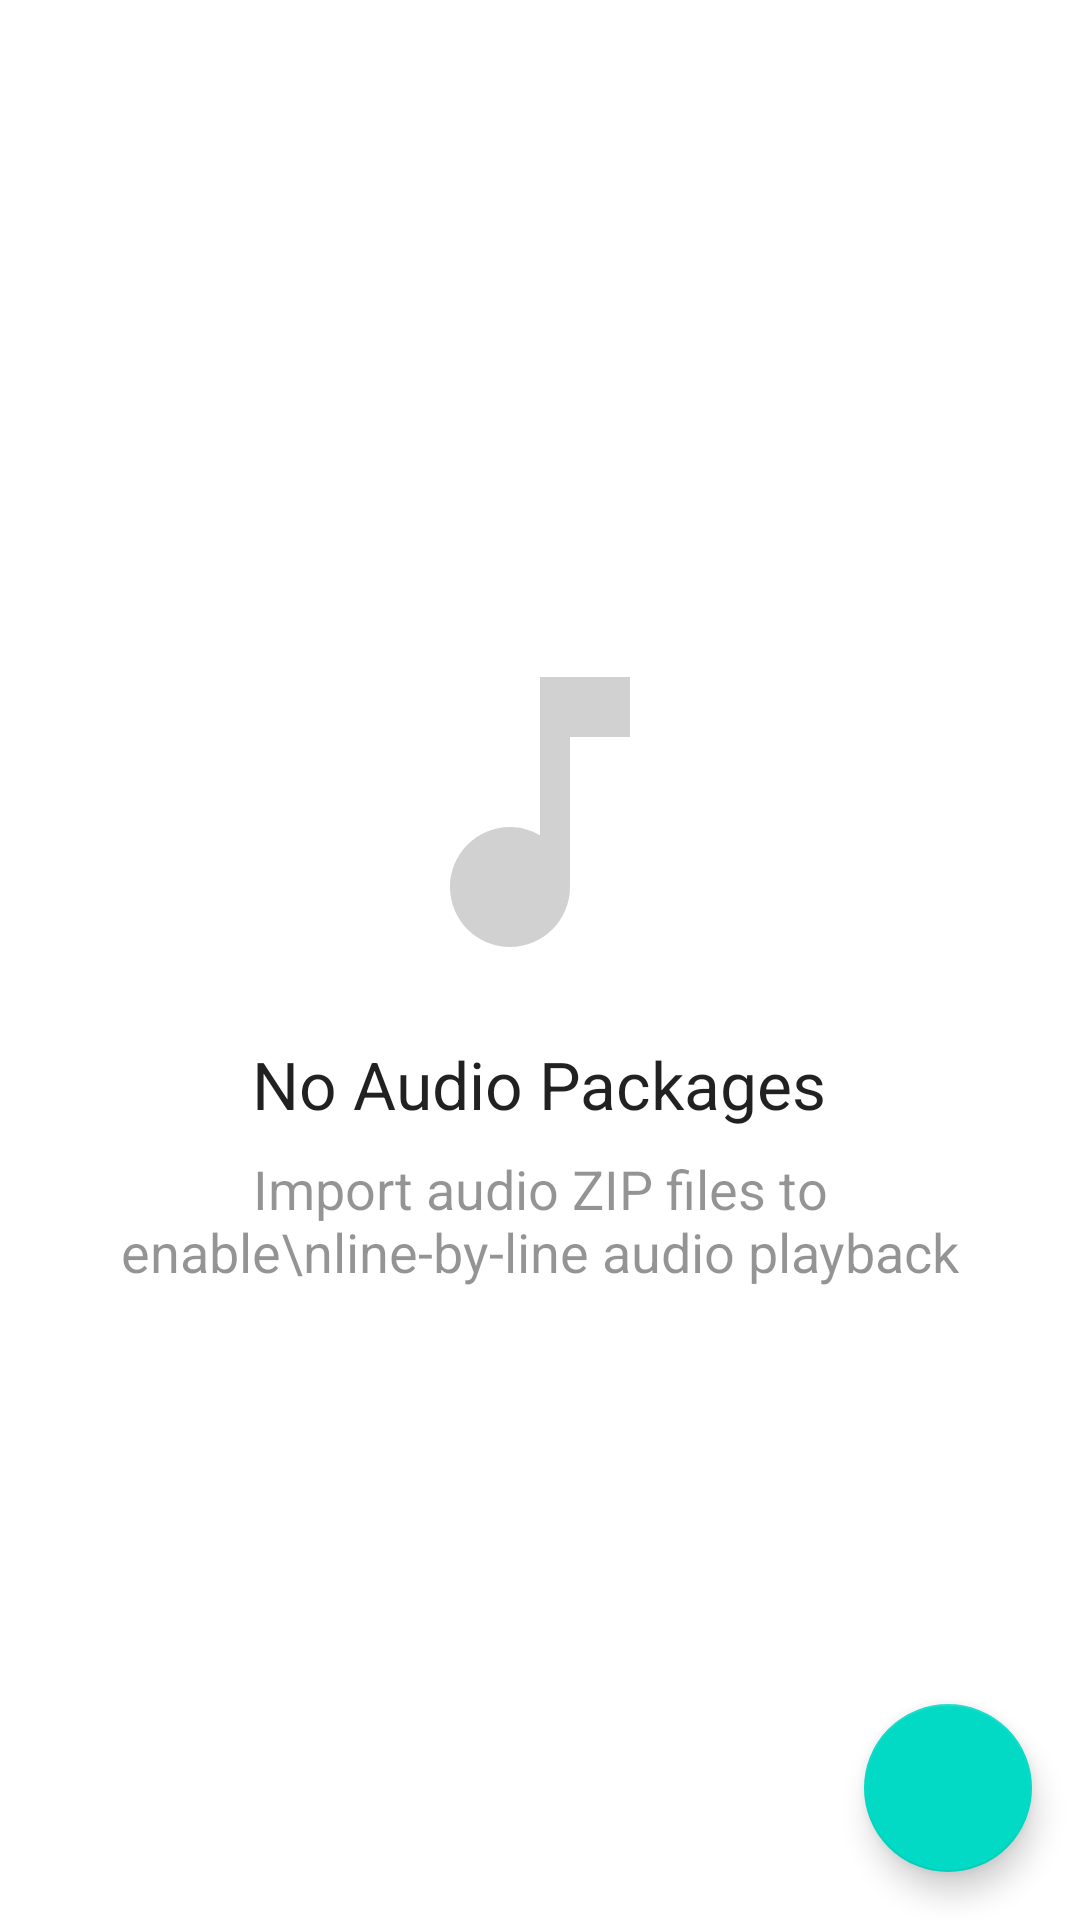

Layout XML and referenced resources for this Android screen:
<!-- AndroidManifest.xml: application theme Theme.ClassicsViewer -->
<!-- res/layout/activity_audio_management.xml -->
<?xml version="1.0" encoding="utf-8"?>
<androidx.coordinatorlayout.widget.CoordinatorLayout xmlns:android="http://schemas.android.com/apk/res/android"
    xmlns:app="http://schemas.android.com/apk/res-auto"
    xmlns:tools="http://schemas.android.com/tools"
    android:layout_width="match_parent"
    android:layout_height="match_parent"
    tools:context=".audio.AudioManagementActivity">

    <FrameLayout
        android:layout_width="match_parent"
        android:layout_height="match_parent">

        <androidx.recyclerview.widget.RecyclerView
            android:id="@+id/recyclerPackages"
            android:layout_width="match_parent"
            android:layout_height="match_parent"
            android:layout_marginTop="60dp"
            android:paddingTop="16dp"
            android:paddingBottom="80dp"
            android:paddingLeft="8dp"
            android:paddingRight="8dp"
            android:clipToPadding="false"
            android:visibility="gone" />

        <LinearLayout
            android:id="@+id/emptyStateLayout"
            android:layout_width="match_parent"
            android:layout_height="match_parent"
            android:gravity="center"
            android:orientation="vertical"
            android:padding="32dp">

            <ImageView
                android:layout_width="120dp"
                android:layout_height="120dp"
                android:src="@drawable/ic_audio_file"
                android:tint="?attr/colorControlNormal"
                android:alpha="0.3" />

            <TextView
                android:layout_width="wrap_content"
                android:layout_height="wrap_content"
                android:layout_marginTop="16dp"
                android:text="No Audio Packages"
                android:textAppearance="@style/TextAppearance.AppCompat.Large" />

            <TextView
                android:layout_width="wrap_content"
                android:layout_height="wrap_content"
                android:layout_marginTop="8dp"
                android:gravity="center"
                android:text="Import audio ZIP files to enable\nline-by-line audio playback"
                android:textAppearance="@style/TextAppearance.AppCompat.Medium"
                android:alpha="0.7" />

        </LinearLayout>
        
        <ProgressBar
            android:id="@+id/progressBar"
            style="?android:attr/progressBarStyleHorizontal"
            android:layout_width="match_parent"
            android:layout_height="wrap_content"
            android:layout_gravity="top"
            android:indeterminate="true"
            android:visibility="gone" />
            
        
        <androidx.cardview.widget.CardView
            android:id="@+id/importProgressCard"
            android:layout_width="match_parent"
            android:layout_height="wrap_content"
            android:layout_margin="16dp"
            android:layout_gravity="bottom"
            android:layout_marginBottom="100dp"
            app:cardCornerRadius="8dp"
            app:cardElevation="8dp"
            android:visibility="gone">
            
            <LinearLayout
                android:layout_width="match_parent"
                android:layout_height="wrap_content"
                android:orientation="vertical"
                android:padding="16dp">
                
                <TextView
                    android:id="@+id/importProgressText"
                    android:layout_width="wrap_content"
                    android:layout_height="wrap_content"
                    android:text="Importing..."
                    android:textAppearance="@style/TextAppearance.AppCompat.Medium" />
                    
                <ProgressBar
                    android:id="@+id/importProgressBar"
                    style="?android:attr/progressBarStyleHorizontal"
                    android:layout_width="match_parent"
                    android:layout_height="wrap_content"
                    android:layout_marginTop="8dp"
                    android:max="100"
                    android:progress="0" />
                    
                <TextView
                    android:id="@+id/importProgressDetails"
                    android:layout_width="wrap_content"
                    android:layout_height="wrap_content"
                    android:layout_marginTop="4dp"
                    android:text=""
                    android:textAppearance="@style/TextAppearance.AppCompat.Small"
                    android:alpha="0.7" />
                    
            </LinearLayout>
            
        </androidx.cardview.widget.CardView>

    </FrameLayout>

    <com.google.android.material.floatingactionbutton.FloatingActionButton
        android:id="@+id/fabImportAudio"
        android:layout_width="wrap_content"
        android:layout_height="wrap_content"
        android:layout_gravity="bottom|end"
        android:layout_margin="16dp"
        android:src="@drawable/ic_add"
        app:tint="@android:color/white" />

</androidx.coordinatorlayout.widget.CoordinatorLayout>
<!-- resources referenced by this layout -->
<resources>
  <!-- drawable ic_audio_file (drawable) -->
  <vector xmlns:android="http://schemas.android.com/apk/res/android"
      android:width="24dp"
      android:height="24dp"
      android:viewportWidth="24"
      android:viewportHeight="24">
      <path
          android:fillColor="?attr/colorControlNormal"
          android:pathData="M12,3v10.55c-0.59,-0.34 -1.27,-0.55 -2,-0.55 -2.21,0 -4,1.79 -4,4s1.79,4 4,4 4,-1.79 4,-4V7h4V3h-6z"/>
  </vector>
  <style name="Theme.ClassicsViewer" parent="Theme.MaterialComponents.DayNight.DarkActionBar">
          <item name="colorPrimary">@color/purple_500</item>
          <item name="colorPrimaryVariant">@color/purple_700</item>
          <item name="colorOnPrimary">@color/white</item>
          <item name="colorSecondary">@color/teal_200</item>
          <item name="colorSecondaryVariant">@color/teal_700</item>
          <item name="colorOnSecondary">@color/black</item>
          <item name="materialAlertDialogTheme">@style/CustomAlertDialog</item>
      </style>
  <style name="CustomAlertDialog" parent="ThemeOverlay.MaterialComponents.MaterialAlertDialog">
          <item name="buttonBarPositiveButtonStyle">@style/PositiveButtonStyle</item>
          <item name="buttonBarNegativeButtonStyle">@style/NegativeButtonStyle</item>
      </style>
  <style name="PositiveButtonStyle" parent="Widget.MaterialComponents.Button.TextButton.Dialog">
          <item name="android:textColor">#FFFFFF</item>
      </style>
  <style name="NegativeButtonStyle" parent="Widget.MaterialComponents.Button.TextButton.Dialog">
          <item name="android:textColor">#FFFFFF</item>
      </style>
  <!-- not gathered from this repository: default colours our renderer supplied (Android Studio template values) -->
  <color name="purple_500">#FF6200EE</color>
  <color name="purple_700">#FF3700B3</color>
  <color name="teal_200">#FF03DAC5</color>
  <color name="teal_700">#FF018786</color>
  <color name="black">#FF000000</color>
  <color name="white">#FFFFFFFF</color>
</resources>
